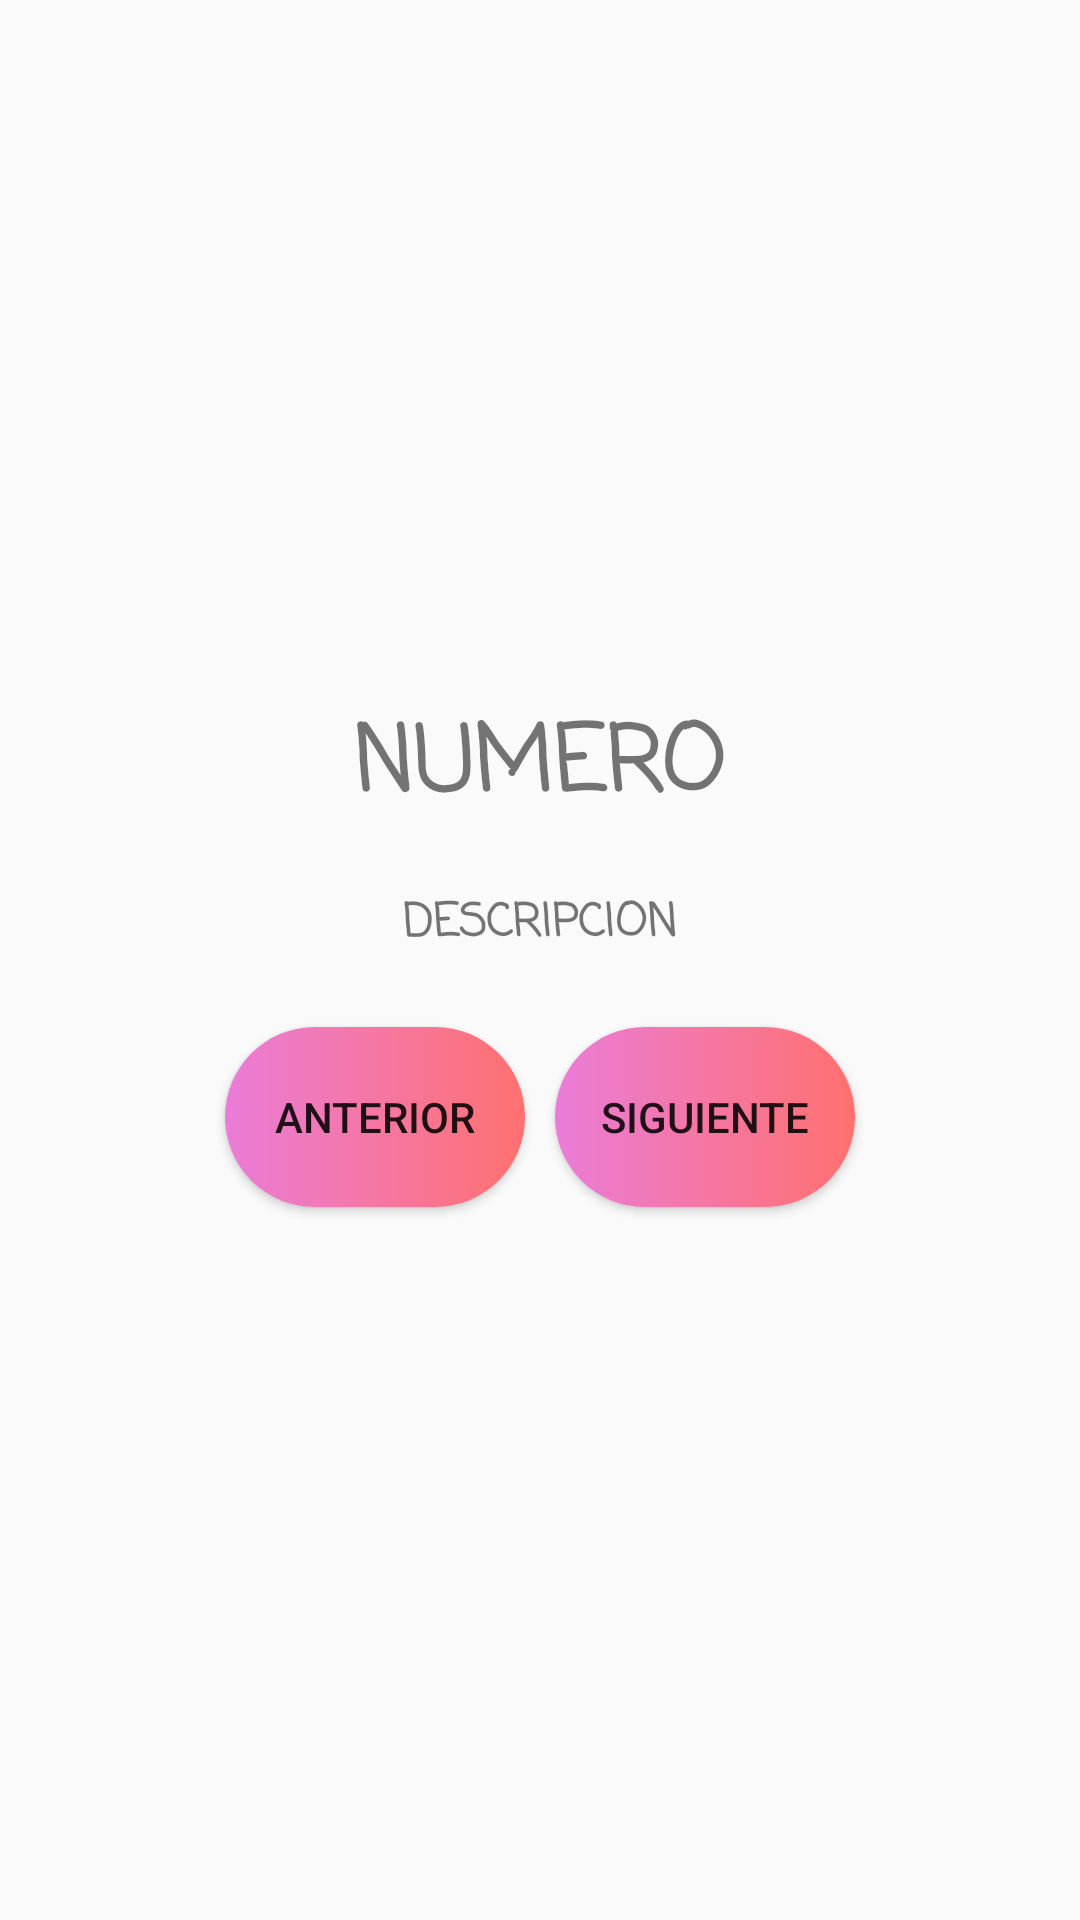

Reconstruct the res/layout file that produces this screen, plus the resources it refers to.
<!-- AndroidManifest.xml: application theme AppTheme -->
<!-- res/layout/activity_leccion_tres.xml -->
<?xml version="1.0" encoding="utf-8"?>
<android.support.constraint.ConstraintLayout xmlns:android="http://schemas.android.com/apk/res/android"
    xmlns:app="http://schemas.android.com/apk/res-auto"
    xmlns:tools="http://schemas.android.com/tools"
    android:layout_width="match_parent"
    android:layout_height="match_parent"
    tools:context=".LeccionTresActivity">

    <LinearLayout
        android:layout_width="match_parent"
        android:layout_height="match_parent"
        android:orientation="vertical"
        android:gravity="center">
        <LinearLayout
            android:layout_width="match_parent"
            android:layout_height="wrap_content"
            android:orientation="horizontal"
            android:gravity="center">
            <ImageView
                android:layout_width="wrap_content"
                android:layout_height="wrap_content"
                android:id="@+id/imgCarta1"/>
            <ImageView
                android:layout_width="wrap_content"
                android:layout_height="wrap_content"
                android:id="@+id/imgCarta2"/>
        </LinearLayout>
        <TextView
            android:layout_width="wrap_content"
            android:layout_height="wrap_content"
            android:fontFamily="casual"
            android:textSize="30sp"
            android:text="NUMERO"
            android:textStyle="bold"
            android:id="@+id/lblNumero"
            />

        <TextView
            android:id="@+id/lblIDescripcion"
            android:layout_width="match_parent"
            android:layout_height="wrap_content"
            android:fontFamily="casual"
            android:textSize="15sp"
            android:text="DESCRIPCION"
            android:textStyle="bold"
            android:padding="18sp"
            android:gravity="center"
            />
        <LinearLayout
            android:layout_width="match_parent"
            android:layout_height="wrap_content"
            android:orientation="horizontal"
            android:gravity="center"
            >
            <Button
                android:id="@+id/btnAnterior"
                android:layout_width="100dp"
                android:layout_height="60dp"
                android:layout_margin="5dp"
                android:text="ANTERIOR"
                android:background="@drawable/custom_button_circular_modulo_tres"
                />
            <Button
                android:id="@+id/btnSiguiente"
                android:layout_width="100dp"
                android:layout_height="60dp"
                android:text="SIGUIENTE"
                android:layout_margin="5dp"
                android:background="@drawable/custom_button_circular_modulo_tres"
                />
        </LinearLayout>


    </LinearLayout>
</android.support.constraint.ConstraintLayout>
<!-- resources referenced by this layout -->
<resources>
  <!-- drawable custom_button_circular_modulo_tres (drawable) -->
  <?xml version="1.0" encoding="utf-8"?>
  <shape xmlns:android="http://schemas.android.com/apk/res/android" android:shape="rectangle">
  
  
      <gradient android:startColor="#ea7cd8" android:endColor="#ff716f" android:type="linear"/>
  
      <corners android:radius="1000dp"/>
  
  </shape>
  <style name="AppTheme" parent="Theme.AppCompat.Light.DarkActionBar">
          
          <item name="colorPrimary">#ffb977</item>
          <item name="colorPrimaryDark">#36c7c0</item>
          <item name="colorAccent">@color/colorAccent</item>
      </style>
  <color name="colorAccent">#D81B60</color>
</resources>
